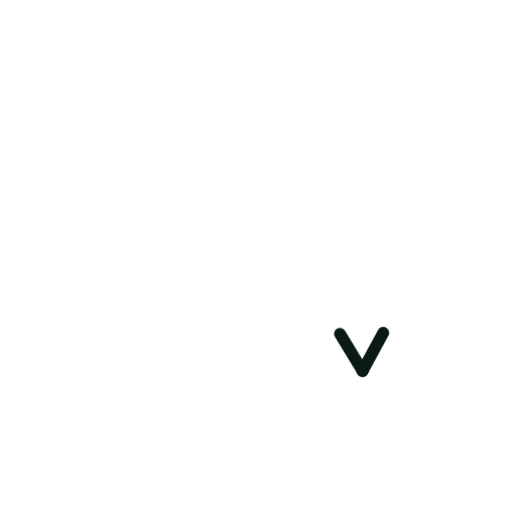
t = 0.00 s
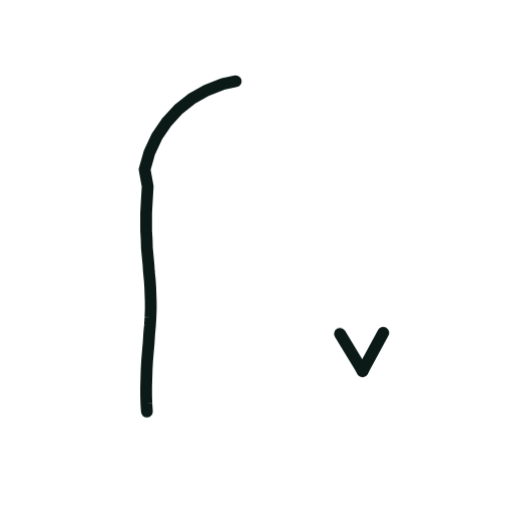
t = 0.36 s
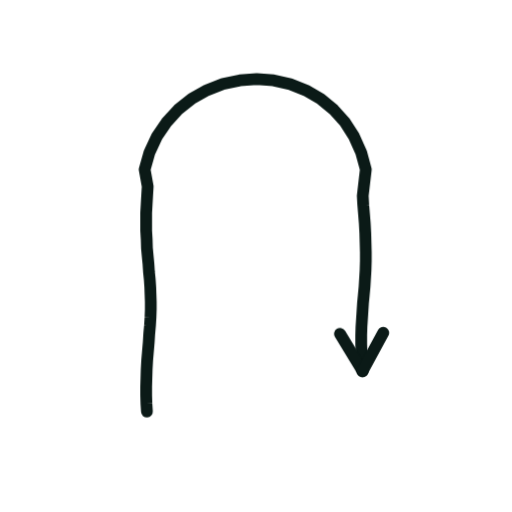
t = 0.73 s
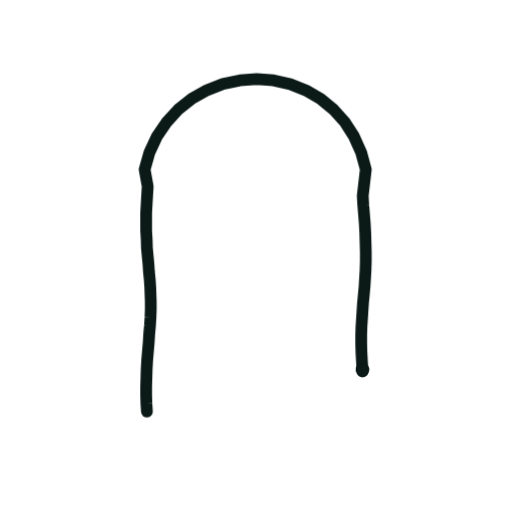
t = 1.40 s
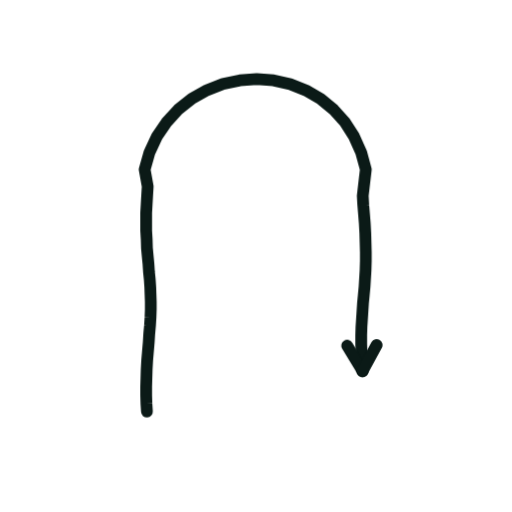
t = 1.74 s
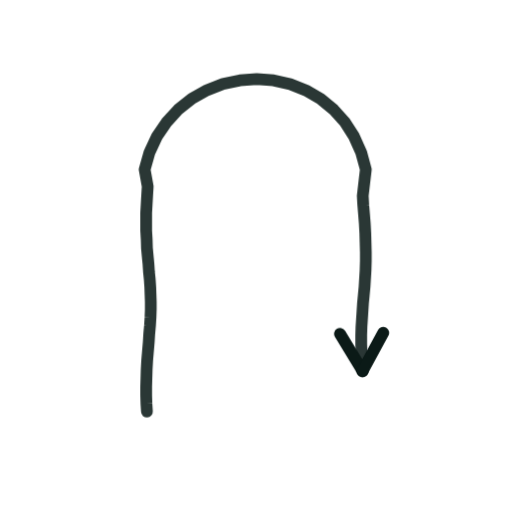
t = 2.16 s

The animated SVG that drew these frames (rendered in a browser with its animation timeline set to each time). Animation: 2 CSS @keyframes rules; one cycle of 2.60 s, repeats indefinitely.

<svg xmlns="http://www.w3.org/2000/svg" viewBox="0 0 200 200" width="200" height="200"><style>.s{stroke-dasharray:var(--L);animation:d 2.6s ease-in-out infinite;animation-delay:var(--d)}@keyframes d{0%{stroke-dashoffset:var(--L);opacity:1}28%,80%{stroke-dashoffset:0;opacity:1}92%{stroke-dashoffset:0;opacity:0}100%{stroke-dashoffset:var(--L);opacity:0}}.m{animation:mm .9s linear infinite}@keyframes mm{to{stroke-dashoffset:-23}}@media(prefers-reduced-motion:reduce){.s,.m{animation:none}}</style><path d="M57.4 160.8L57.2 157.7L57.1 154.5L57.1 151.1L57.2 147.7L57.3 144.2L57.5 140.7L57.8 137.2L58.1 133.7L58.3 130.4L58.6 127.1L58.8 123.9L58.9 120.9L58.9 117.9L58.8 115.0L58.7 112.1L58.5 109.2L58.2 106.3L58.0 103.2L57.7 100.1L57.4 96.9L57.3 93.5L57.1 90.1L57.1 86.6L57.1 83.1L57.3 79.6L57.5 76.1L57.7 72.8L56.5 66.2L58.4 59.5L61.3 53.3L65.1 47.7L69.7 42.7L75.0 38.5L80.9 35.2L87.1 32.8L93.7 31.4L100.3 30.9L106.9 31.4L113.4 32.9L119.5 35.3L125.2 38.6L130.3 42.8L134.7 47.7L138.3 53.3L141.1 59.6L142.9 66.2L141.7 76.5L141.9 80.1L142.2 83.7L142.5 87.4L142.7 91.1L142.8 94.8L142.9 98.5L142.9 102.0L142.8 105.5L142.6 108.8L142.4 112.1L142.1 115.3L141.8 118.4L141.6 121.5L141.4 124.6L141.2 127.7L141.1 131.0L141.1 134.3L141.2 137.8L141.4 141.3L141.6 144.9" fill="none" stroke="#0B1A17" stroke-width="4.6" stroke-linecap="round" stroke-linejoin="round" class="s" style="--L:295;--d:0.00s"/><path d="M141.6 144.9L132.8 130.4" fill="none" stroke="#0B1A17" stroke-width="4.6" stroke-linecap="round" stroke-linejoin="round" class="s" style="--L:17;--d:1.30s"/><path d="M141.6 144.9L149.7 130.0" fill="none" stroke="#0B1A17" stroke-width="4.6" stroke-linecap="round" stroke-linejoin="round" class="s" style="--L:17;--d:1.30s"/></svg>
